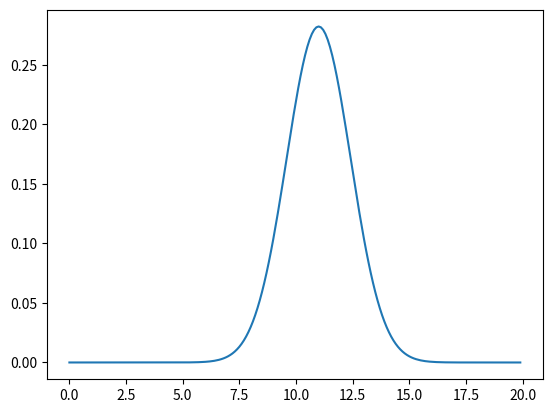

Reproduce this figure in Python.
# import math functions
from math import *
import matplotlib.pyplot as plt
import numpy as np

# gaussian function
def f(mu, sigma2, x):
    ''' f takes in a mean and squared variance, and an input x
       and returns the gaussian value.'''
    coefficient = 1.0 / sqrt(2.0 * pi *sigma2)
    exponential = exp(-0.5 * (x-mu) ** 2 / sigma2)
    return coefficient * exponential
 

# the update function
def update(mean1, var1, mean2, var2):
    ''' This function takes in two means and two squared variance terms,
        and returns updated gaussian parameters.'''
    ## TODO: Calculate the new parameters
    new_mean = (var2*mean1 + var1*mean2)/(var2+var1)
    new_var = 1/(1/var2 + 1/var1)
    
    return [new_mean, new_var]

# test your implementation
new_params = update(10, 4, 12, 4)
print(new_params)

# display a gaussian over a range of x values
# define the parameters
mu = new_params[0]
sigma2 = new_params[1]

# define a range of x values
x_axis = np.arange(0, 20, 0.1)

# create a corresponding list of gaussian values
g = []
for x in x_axis:
    g.append(f(mu, sigma2, x))

# plot the result 
plt.plot(x_axis, g)